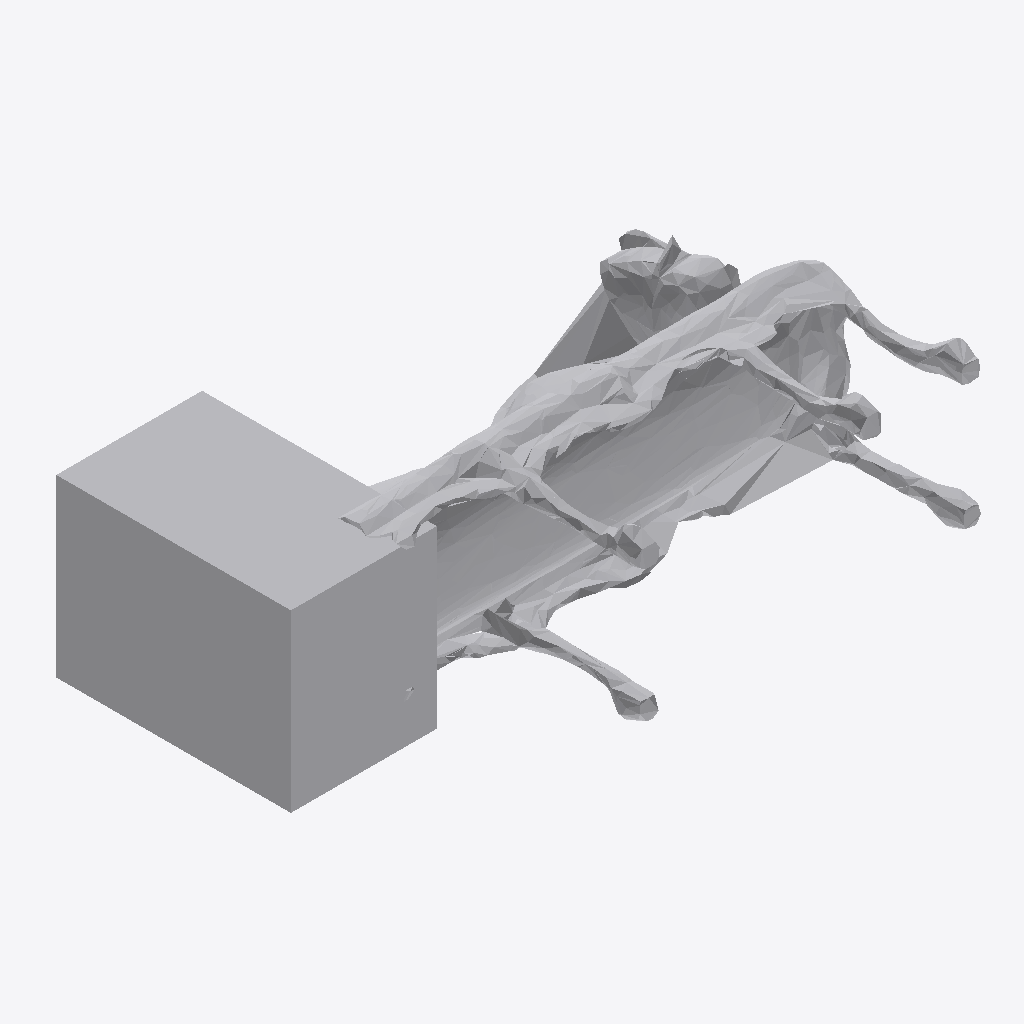
Isometric view of an IFC building model (IFC-SPF (STEP), schema IFC4, length unit metre), seen from the south-west, elements coloured by IFC class: 1 other element (light grey).
Extent 1.9 m × 1.3 m × 0.7 m (x, y, z). Storeys (1): Ground Floor at 0.00 m. Elements (1): 1 IfcFurniture.

HEADER;
FILE_DESCRIPTION(('ViewDefinition [CoordinationView]'),'2;1');
FILE_NAME('','2026-07-12T13:04:40',(''),(''),'IfcOpenShell 0.8.0','IfcOpenShell 0.8.0','');
FILE_SCHEMA(('IFC4'));
ENDSEC;
DATA;
#17=IFCPROJECT('3Q6vkcV71DAOtyjGyzO1x6',#5,'Office Project',$,$,$,$,(#15),#10);
#20=IFCSITE('00lh1ShWj2kf30dWklcXCG',#5,'Site',$,$,#19,$,$,.ELEMENT.,$,$,$,$,$);
#22=IFCBUILDING('2XW3JY11LC_PTs4CMQddgC',#5,'Building',$,$,#21,$,$,.ELEMENT.,$,$,$);
#24=IFCBUILDINGSTOREY('1AwjA9$WH6dPByWOgwTowS',#5,'Ground Floor',$,$,#23,$,$,.ELEMENT.,0.0);
#35=IFCFURNITURE('1B3WOq14DDkAWim3BZTroj',#5,'list06_sofa',$,$,#34,#31,$,$);
ENDSEC;
